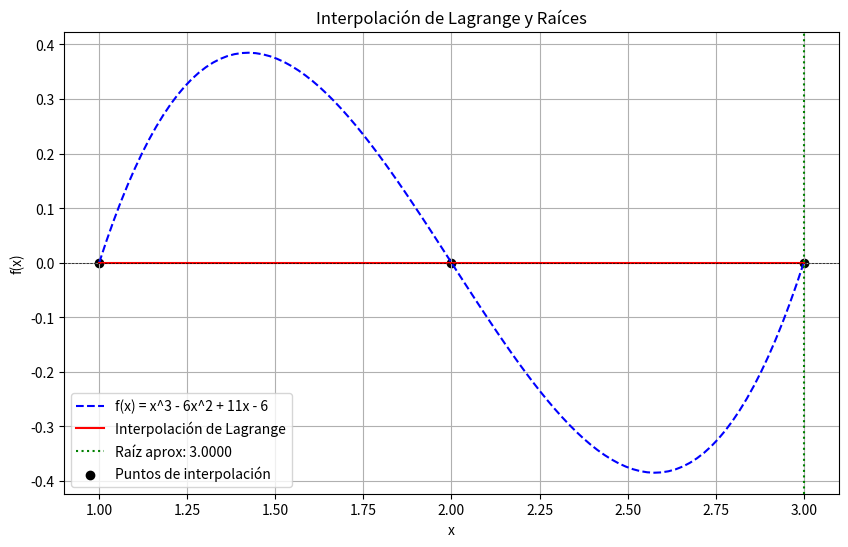
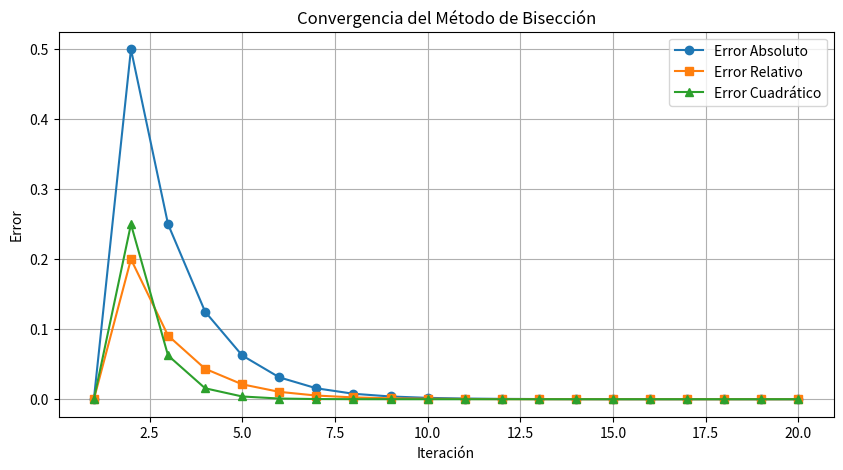

These figures' Python source, in order:
# -*- coding: utf-8 -*-
"""Untitled15.ipynb

Automatically generated by Colab.

Original file is located at
    https://colab.research.google.com/<link-removed>
"""

#   Codigo que implementa el esquema numerico
#   de interpolacion para determinar la raiz de
#   una ecuacion
#
#           Autor:
# [redacted]
#   [email redacted]
#   Version 1.0 : 11/02/2025
#
import numpy as np
import matplotlib.pyplot as plt
import pandas as pd

# Función original f(x)
def f(x):
    return x**3 - 6*x**2 + 11*x - 6

# Función para la interpolación de Lagrange
def lagrange_interpolation(x, x_points, y_points):
    n = len(x_points)
    result = 0
    for i in range(n):
        term = y_points[i]
        for j in range(n):
            if i != j:
                term *= (x - x_points[j]) / (x_points[i] - x_points[j])
        result += term
    return result

# Método de Bisección con cálculo de errores
def bisect(func, a, b, tol=1e-6, max_iter=20):
    if func(a) * func(b) > 0:
        raise ValueError("El intervalo no contiene una raíz")

    iter_data = []  # Lista para almacenar datos de iteraciones
    root = (a + b) / 2  # Valor inicial de la raíz
    for i in range(max_iter):
        root_prev = root  # Almacena el valor previo de la raíz
        root = (a + b) / 2  # Punto medio del intervalo
        f_root = func(root)

        # Cálculo de errores
        error_abs = abs(root - root_prev)
        error_rel = abs(error_abs / root) if root != 0 else 0
        error_cuad = error_abs ** 2

        iter_data.append([i + 1, root, f_root, error_abs, error_rel, error_cuad])

        # Actualización del intervalo según el signo de la función
        if func(a) * f_root < 0:
            b = root
        else:
            a = root

    return root, iter_data  # Retorna la raíz y los datos de iteración

# Selección de tres puntos de interpolación dentro del intervalo [1,3]
x0, x1, x2 = 1.0, 2.0, 3.0
x_points = np.array([x0, x1, x2])
y_points = f(x_points)

# Construcción del polinomio interpolante
x_vals = np.linspace(x0, x2, 100)
y_interp = [lagrange_interpolation(x, x_points, y_points) for x in x_vals]

# Encontrar raíz del polinomio interpolante usando bisección
target_func = lambda x: lagrange_interpolation(x, x_points, y_points)
root, iter_data = bisect(target_func, x0, x2, max_iter=20)  # Asegurar 20 iteraciones

# Mostrar tabla de iteraciones
df = pd.DataFrame(iter_data, columns=["Iteración", "Raíz", "f(Raíz)", "Error Absoluto", "Error Relativo", "Error Cuadrático"])
print(df.to_string(index=False))

# Gráficas
plt.figure(figsize=(10, 6))
plt.plot(x_vals, f(x_vals), label="f(x) = x^3 - 6x^2 + 11x - 6", linestyle='dashed', color='blue')
plt.plot(x_vals, y_interp, label="Interpolación de Lagrange", color='red')
plt.axhline(0, color='black', linewidth=0.5, linestyle='--')
plt.axvline(root, color='green', linestyle='dotted', label=f"Raíz aprox: {root:.4f}")
plt.scatter(x_points, y_points, color='black', label="Puntos de interpolación")
plt.xlabel("x")
plt.ylabel("f(x)")
plt.title("Interpolación de Lagrange y Raíces")
plt.legend()
plt.grid(True)
plt.savefig("interpolacion_raices.png")
plt.show()

# Gráfica de convergencia de errores
errors = np.array(iter_data)[:, [3, 4, 5]]  # Extraer columnas de errores
plt.figure(figsize=(10, 5))
plt.plot(range(1, len(errors) + 1), errors[:, 0], marker='o', label="Error Absoluto")
plt.plot(range(1, len(errors) + 1), errors[:, 1], marker='s', label="Error Relativo")
plt.plot(range(1, len(errors) + 1), errors[:, 2], marker='^', label="Error Cuadrático")
plt.xlabel("Iteración")
plt.ylabel("Error")
plt.title("Convergencia del Método de Bisección")
plt.legend()
plt.grid(True)
plt.savefig("convergencia_errores.png")
plt.show()

# Análisis de convergencia
print("\nAnálisis de Convergencia:")
print(f"La raíz aproximada encontrada es {root:.6f} después de {len(iter_data)} iteraciones.")
print("El método muestra una convergencia estable con reducción progresiva de los errores.")